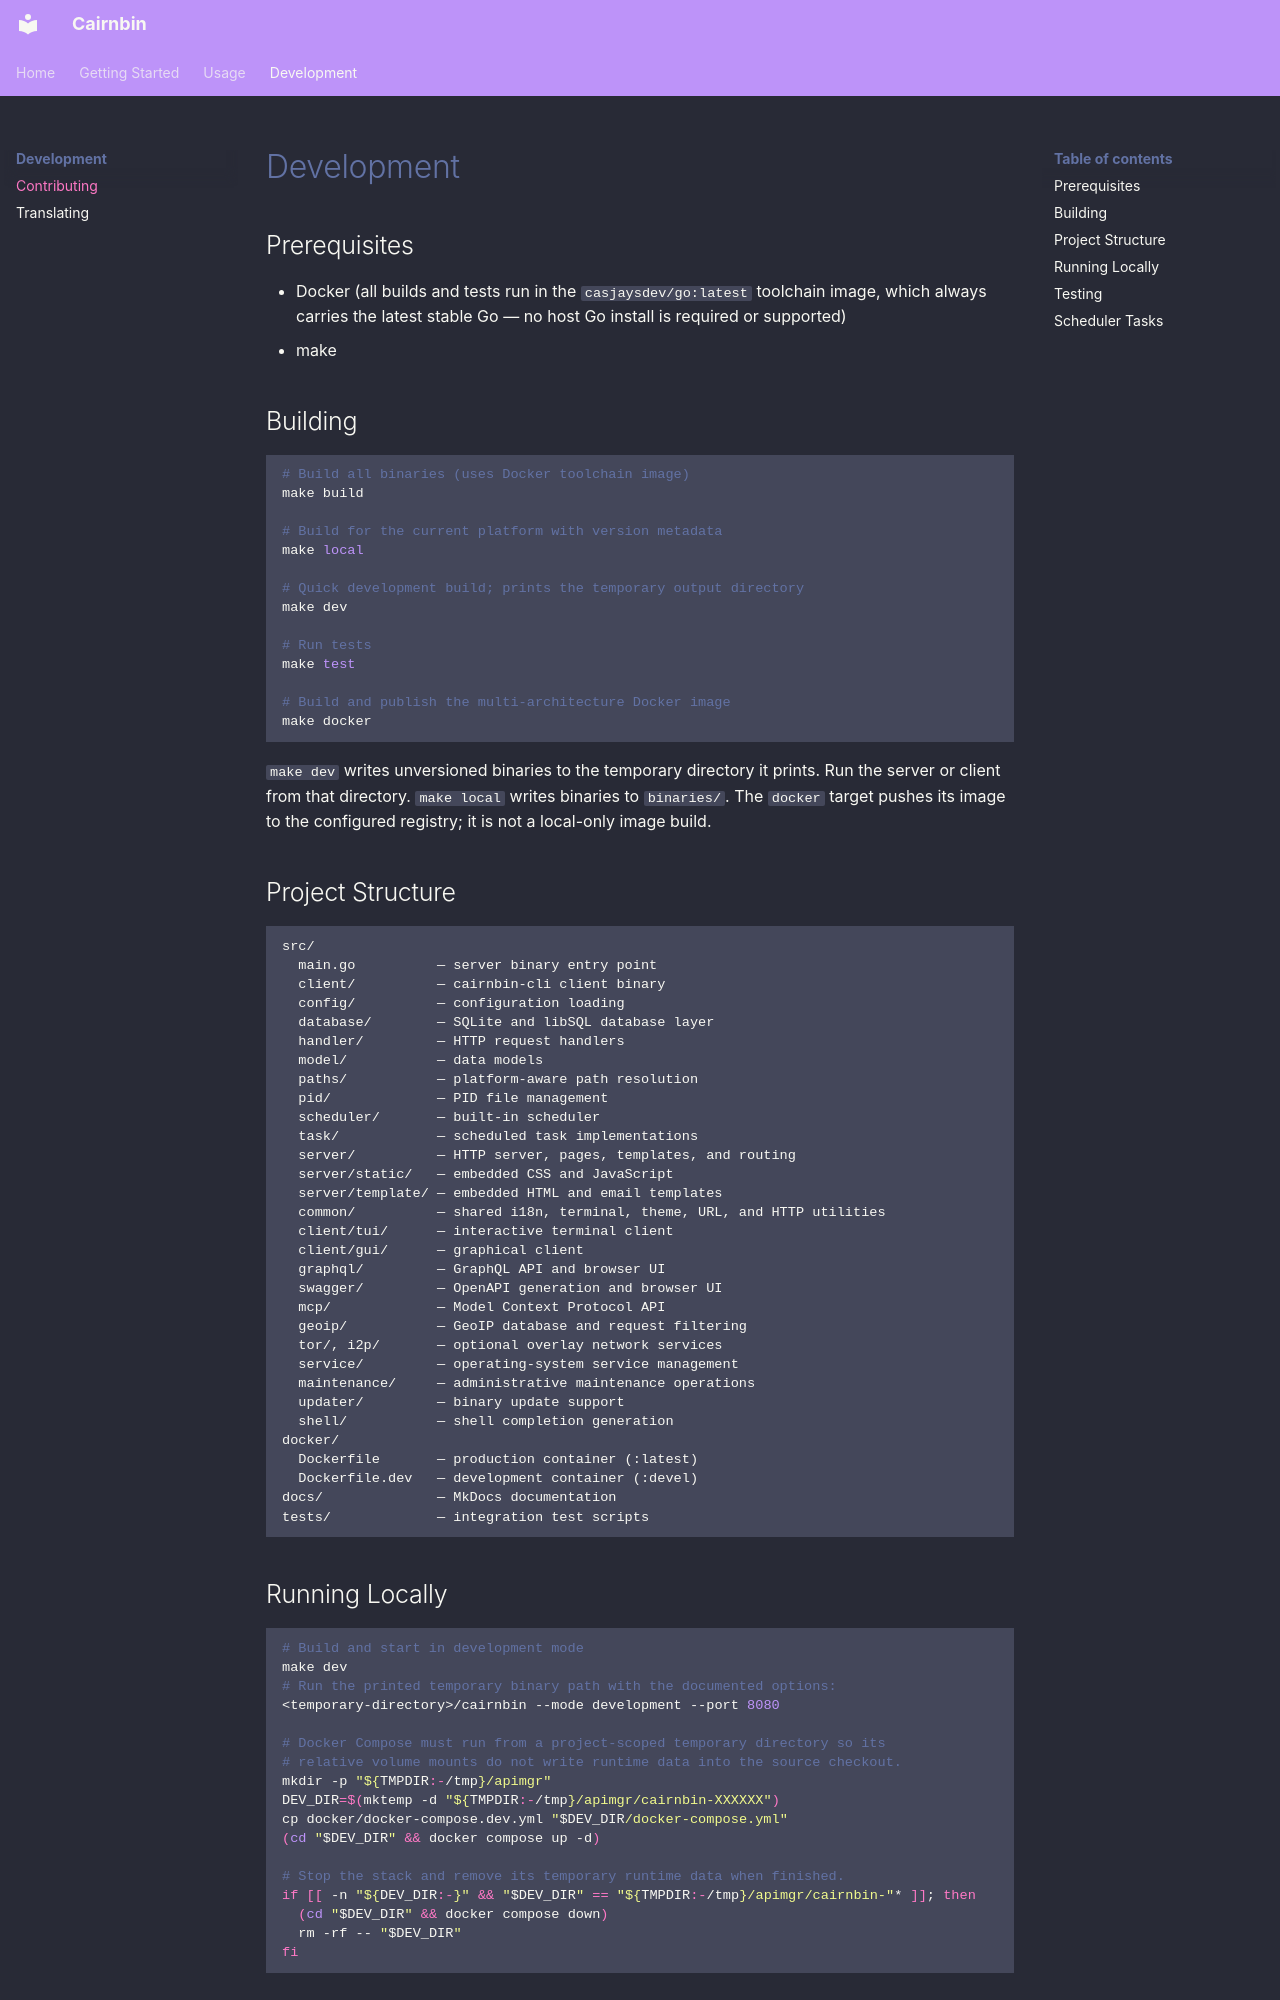

repository: apimgr/cairnbin · page: development/index.html · generator: mkdocs

# Development

## Prerequisites

- Docker (all builds and tests run in the `casjaysdev/go:latest` toolchain
  image, which always carries the latest stable Go — no host Go install is
  required or supported)
- make

## Building

```bash
# Build all binaries (uses Docker toolchain image)
make build

# Build for the current platform with version metadata
make local

# Quick development build; prints the temporary output directory
make dev

# Run tests
make test

# Build and publish the multi-architecture Docker image
make docker
```

`make dev` writes unversioned binaries to the temporary directory it prints.
Run the server or client from that directory. `make local` writes binaries to
`binaries/`. The `docker` target pushes its image to the configured registry;
it is not a local-only image build.

## Project Structure

```
src/
  main.go          — server binary entry point
  client/          — cairnbin-cli client binary
  config/          — configuration loading
  database/        — SQLite and libSQL database layer
  handler/         — HTTP request handlers
  model/           — data models
  paths/           — platform-aware path resolution
  pid/             — PID file management
  scheduler/       — built-in scheduler
  task/            — scheduled task implementations
  server/          — HTTP server, pages, templates, and routing
  server/static/   — embedded CSS and JavaScript
  server/template/ — embedded HTML and email templates
  common/          — shared i18n, terminal, theme, URL, and HTTP utilities
  client/tui/      — interactive terminal client
  client/gui/      — graphical client
  graphql/         — GraphQL API and browser UI
  swagger/         — OpenAPI generation and browser UI
  mcp/             — Model Context Protocol API
  geoip/           — GeoIP database and request filtering
  tor/, i2p/       — optional overlay network services
  service/         — operating-system service management
  maintenance/     — administrative maintenance operations
  updater/         — binary update support
  shell/           — shell completion generation
docker/
  Dockerfile       — production container (:latest)
  Dockerfile.dev   — development container (:devel)
docs/              — MkDocs documentation
tests/             — integration test scripts
```
